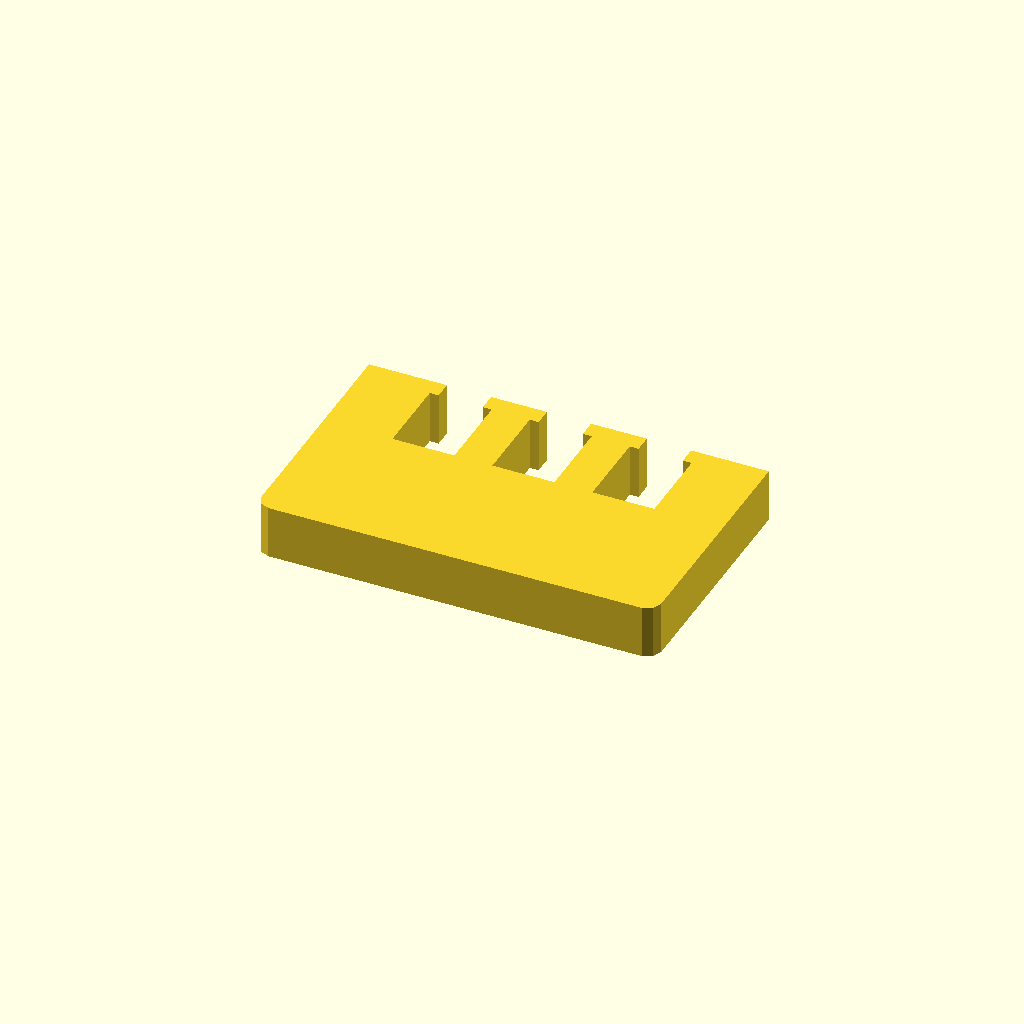
Cell 1: rendered with the file's own defaults.
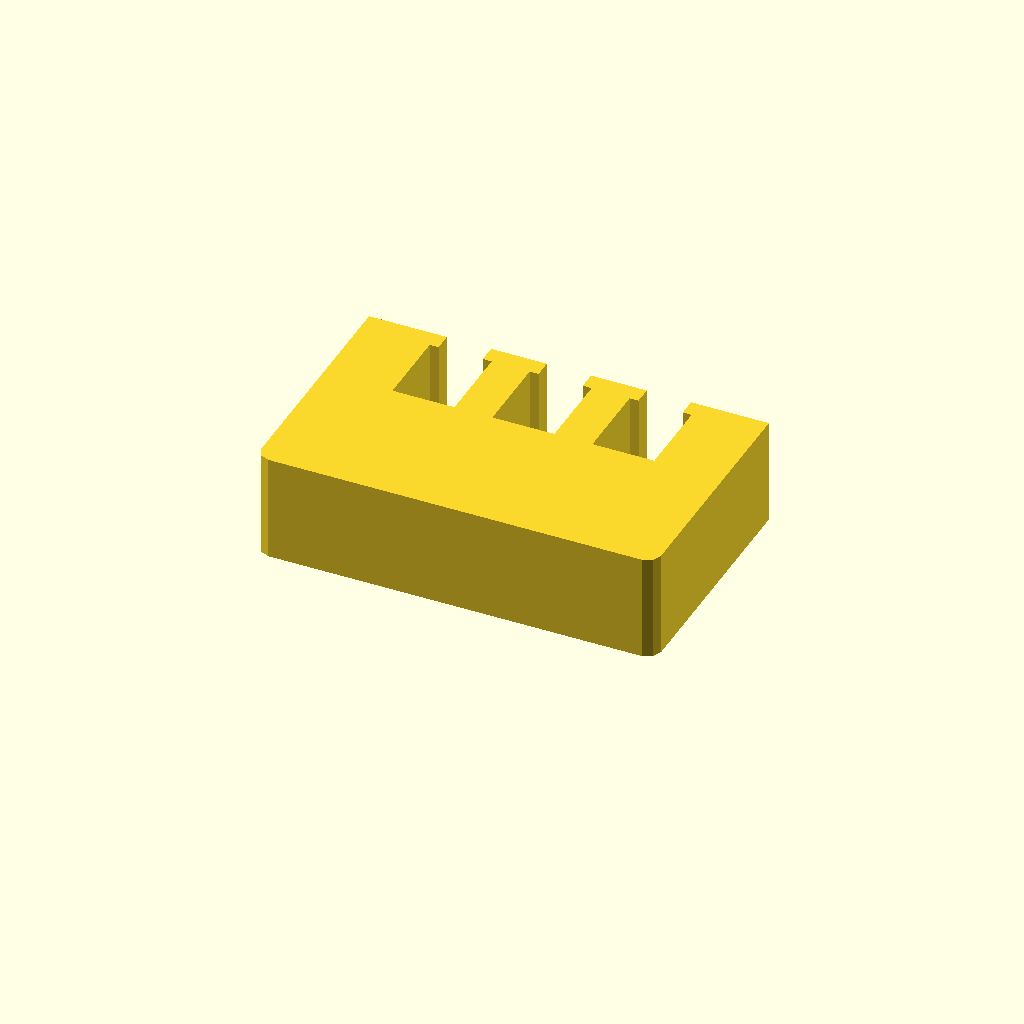
Cell 2 — profile_height set to 24, the other parameters unchanged.
One fixed orthographic camera (rotation 55°, 0°, 25°; colour scheme Cornfield) for every cell.
OpenSCAD source file optional_data/data/sketch1/windowplates/part_0099.scad:
$fn = 32;

// ----------------------------------------------------------------------
// Window plate: 90 x 55 mm, 3 open windows
// ----------------------------------------------------------------------

// --- parameters (mm) ---
profile_height = 12;      // extrusion height
profile_points = 32;      // points of the closed outline

profile = [[0, 3], [0.879, 0.879], [3, 0], [87, 0], [89.121, 0.879], [90, 3], [90, 55], [72.475, 55], [72.475, 51], [74.475, 51], [74.475, 33], [60.525, 33], [60.525, 51], [62.525, 51], [62.525, 55], [49.975, 55], [49.975, 51], [51.975, 51], [51.975, 33], [38.025, 33], [38.025, 51], [40.025, 51], [40.025, 55], [27.475, 55], [27.475, 51], [29.475, 51], [29.475, 33], [15.525, 33], [15.525, 51], [17.525, 51], [17.525, 55], [0, 55]];  // single closed polygon, 32 points, counter clockwise

// --- the one profile operation ---
linear_extrude(height = profile_height) polygon(points = profile);
Customizer parameters (derived from the source; name, type, default, range or options):
profile_height: number, default 12
profile_points: number, default 32
